Photos from the image-classification dataset "dataset" in the GitHub repository norvy19/proyecto-aves. Its 9 classes are: Dacnis Carinegro, Tangara Cabecibaya, Tangara Carafuego, Tangara Cenicienta, Tangara Coronigualda, Tangara Dorada, Tangara Goliplateada, Tangara Golondrina, Tangara Verdinegra.

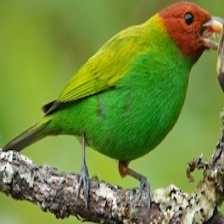
Label: Tangara Cabecibaya

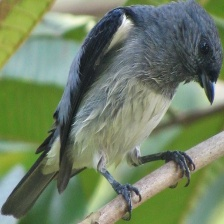
Label: Tangara Cenicienta

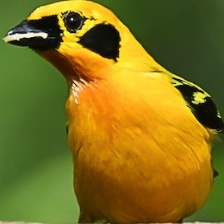
Label: Tangara Dorada

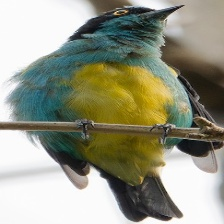
Label: Dacnis Carinegro

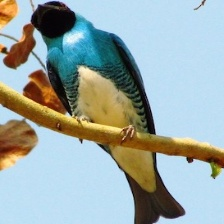
Label: Tangara Golondrina

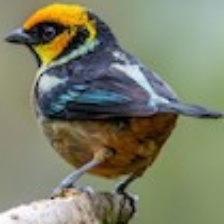
Label: Tangara Carafuego
